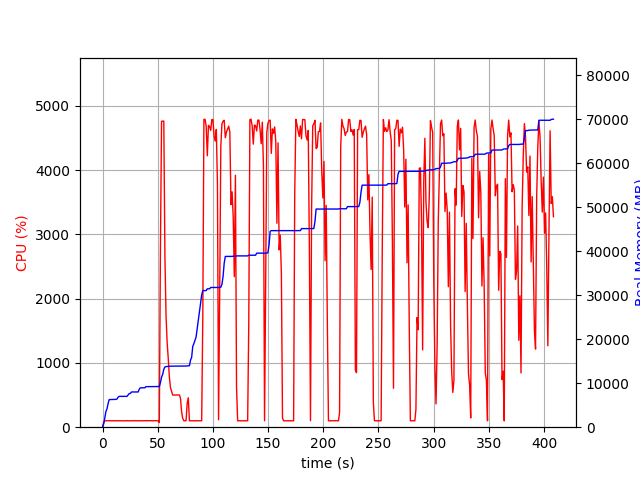

The data file committed next to this chart (first rows):
elapsed_time, nproc, cpu, mem_real, mem_virtual
4.1484832763671875e-05, 1, 0.0, 8.613, 3186
1.006, 1, 74.5, 741.1, 1688
2.014, 1, 100.3, 2041, 3656
3.022, 1, 99.2, 3535, 6536
4.029, 1, 100.3, 4167, 6786
5.036, 1, 100.3, 5381, 8578
6.045, 1, 100.1, 6271, 10738
7.053, 1, 101.2, 6281, 10738
8.061, 1, 99.2, 6295, 10738
9.069, 1, 100.2, 6307, 10738
10.08, 1, 100.2, 6307, 10738
11.08, 1, 101.3, 6323, 10738
12.09, 1, 99.3, 6323, 10738
13.1, 1, 99.3, 6397, 10750
14.11, 1, 102.2, 6813, 10750
15.12, 1, 100.1, 7007, 10750
16.12, 1, 100.1, 7007, 10750
17.13, 1, 100.1, 7007, 10750
18.14, 1, 100.1, 7007, 10750
19.15, 1, 101.1, 7007, 10750
20.16, 1, 100.1, 7007, 10750
21.17, 1, 99.1, 7007, 10750
22.18, 1, 101.9, 7007, 10750
23.19, 1, 100.1, 7327, 10750
24.2, 1, 100.1, 7649, 10750
25.21, 1, 100.0, 7667, 10750
26.22, 1, 99.1, 8005, 13310
27.23, 1, 102.0, 8005, 13310
28.24, 1, 100.1, 8005, 13310
29.24, 1, 102.1, 8005, 13310
30.25, 1, 100.0, 8005, 13310
31.26, 1, 100.1, 8005, 13310
32.27, 1, 101.0, 8005, 13310
33.28, 1, 100.1, 8653, 13310
34.29, 1, 101.1, 8949, 13310
35.3, 1, 100.0, 8949, 13310
36.31, 1, 100.1, 8949, 13310
37.32, 1, 101.1, 8957, 13310
38.33, 1, 99.1, 8957, 13310
39.34, 1, 102.0, 9213, 13310
40.35, 1, 100.1, 9213, 13310
41.36, 1, 100.0, 9213, 13310
42.37, 1, 101.2, 9217, 13310
43.38, 1, 100.0, 9217, 13310
44.38, 1, 101.2, 9217, 13310
45.39, 1, 99.2, 9217, 13310
46.4, 1, 100.2, 9219, 13310
47.41, 1, 102.2, 9219, 13310
48.41, 1, 100.2, 9219, 13310
49.42, 1, 100.2, 9219, 13310
50.43, 1, 99.1, 9219, 13310
51.44, 2, 72.4, 9238, 13344
52.44, 1, 2757, 10133, 17583
53.46, 1, 4759, 11353, 18833
54.48, 1, 4760, 11985, 19566
55.51, 1, 4762, 13168, 20878
56.52, 1, 2647, 13690, 21390
57.53, 1, 1740, 13768, 21446
58.54, 1, 1317, 13796, 21446
59.55, 1, 1068, 13848, 21534
... 344 more rows
